Photos from the image-classification dataset "attack_train_specs_split" in the GitHub repository isxrh/Covid19. Its 2 classes are: negative, positive.

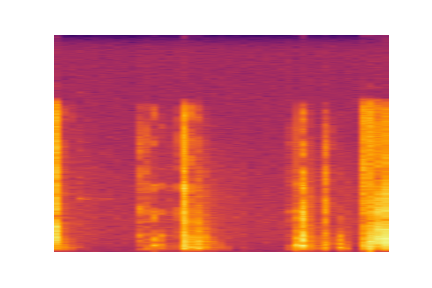
Label: positive

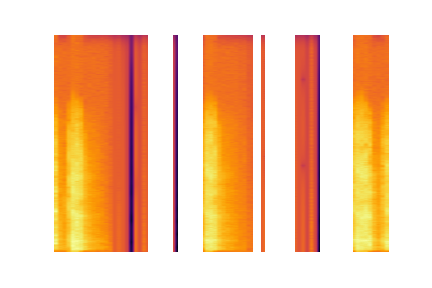
Label: positive

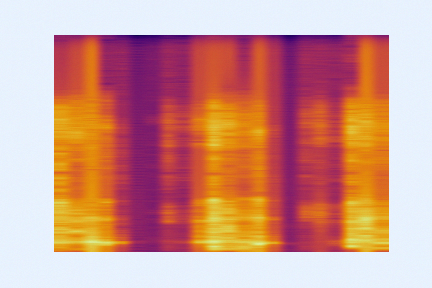
Label: negative

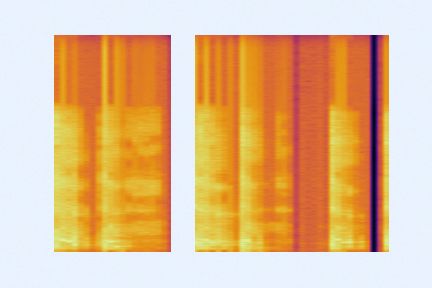
Label: negative

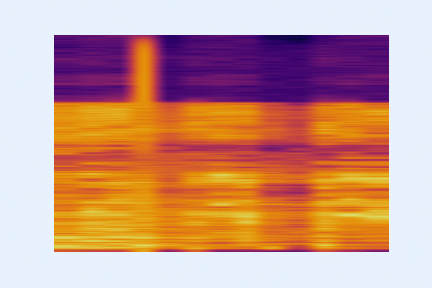
Label: negative

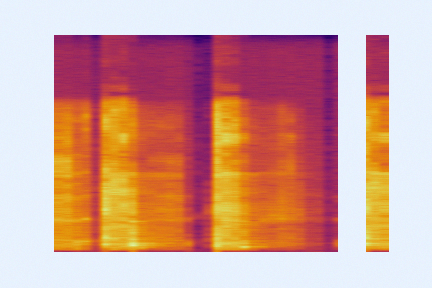
Label: negative
